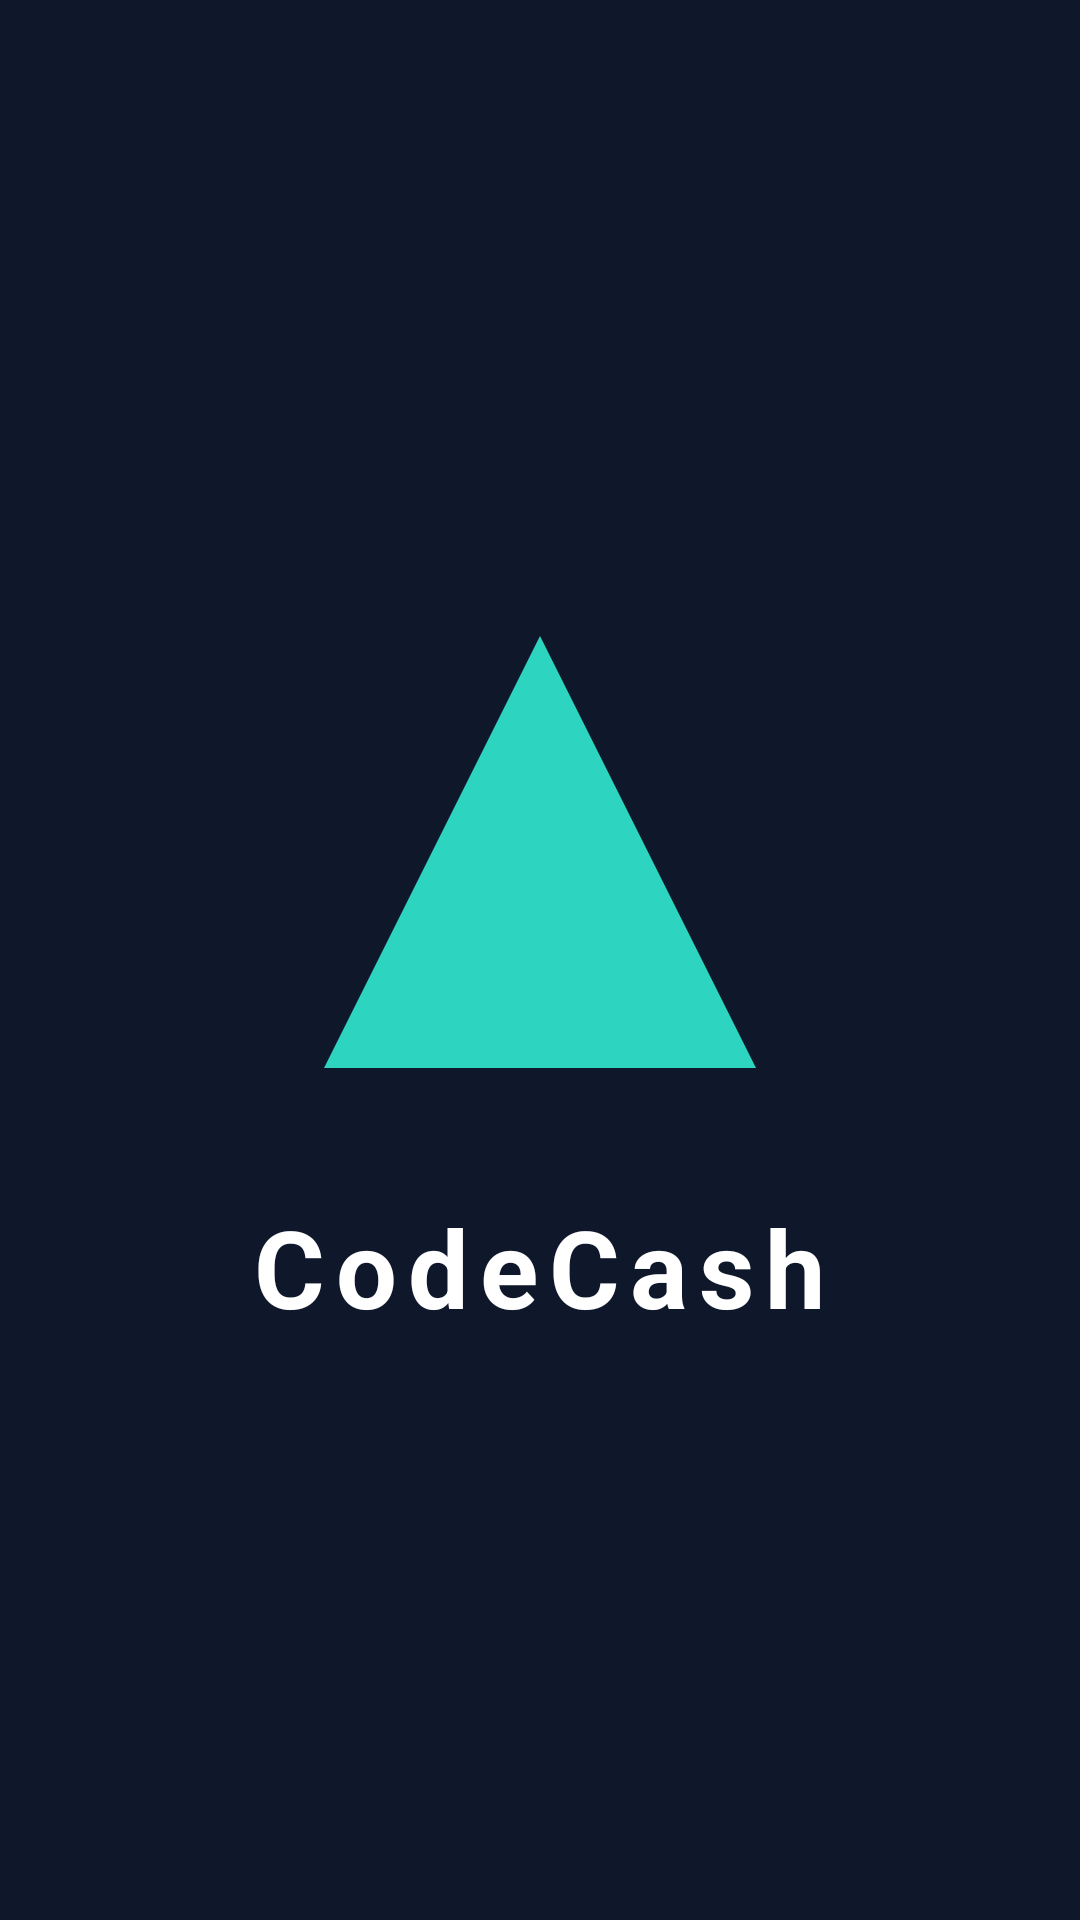

Reconstruct the res/layout file that produces this screen, plus the resources it refers to.
<!-- AndroidManifest.xml: activity theme Theme.CodeCash.Splash -->
<!-- res/layout/activity_splash.xml -->
<?xml version="1.0" encoding="utf-8"?>
<androidx.constraintlayout.widget.ConstraintLayout
    xmlns:android="http://schemas.android.com/apk/res/android"
    xmlns:app="http://schemas.android.com/apk/res-auto"
    android:layout_width="match_parent"
    android:layout_height="match_parent"
    android:background="@color/navy_dark">

    <ImageView
        android:id="@+id/ivLogo"
        android:layout_width="180dp"
        android:layout_height="180dp"
        android:src="@drawable/logo_splash"
        android:contentDescription="@string/app_name"
        app:layout_constraintBottom_toTopOf="@id/tvAppName"
        app:layout_constraintEnd_toEndOf="parent"
        app:layout_constraintStart_toStartOf="parent"
        app:layout_constraintTop_toTopOf="parent"
        app:layout_constraintVertical_chainStyle="packed" />

    <TextView
        android:id="@+id/tvAppName"
        android:layout_width="wrap_content"
        android:layout_height="wrap_content"
        android:layout_marginTop="24dp"
        android:text="@string/app_name"
        android:textColor="@color/white"
        android:textSize="36sp"
        android:textStyle="bold"
        android:letterSpacing="0.1"
        app:layout_constraintBottom_toBottomOf="parent"
        app:layout_constraintEnd_toEndOf="parent"
        app:layout_constraintStart_toStartOf="parent"
        app:layout_constraintTop_toBottomOf="@id/ivLogo" />

    <ProgressBar
        android:layout_width="wrap_content"
        android:layout_height="wrap_content"
        android:layout_marginBottom="64dp"
        android:indeterminateTint="@color/teal_primary"
        app:layout_constraintBottom_toBottomOf="parent"
        app:layout_constraintEnd_toEndOf="parent"
        app:layout_constraintStart_toStartOf="parent" />

</androidx.constraintlayout.widget.ConstraintLayout>
<!-- resources referenced by this layout -->
<resources>
  <color name="navy_dark">#0f172a</color>
  <color name="teal_primary">#2dd4bf</color>
  <color name="white">#ffffff</color>
  <!-- drawable logo_splash (drawable) -->
  <vector xmlns:android="http://schemas.android.com/apk/res/android"
      android:width="200dp"
      android:height="200dp"
      android:viewportWidth="200"
      android:viewportHeight="200">
      <path
          android:fillColor="@color/teal_primary"
          android:pathData="M100,20 L180,180 L20,180 Z" />
  </vector>
  <string name="app_name">CodeCash</string>
  <style name="Theme.CodeCash.Splash" parent="Theme.CodeCash">
          <item name="android:windowBackground">@color/navy_dark</item>
          <item name="android:statusBarColor">@color/navy_dark</item>
      </style>
  <style name="Theme.CodeCash" parent="Theme.Material3.Dark.NoActionBar">
          <item name="colorPrimary">@color/teal_primary</item>
          <item name="colorPrimaryDark">@color/teal_dark</item>
          <item name="colorAccent">@color/teal_light</item>
          <item name="android:colorBackground">@color/navy_dark</item>
          <item name="android:windowBackground">@color/navy_dark</item>
          <item name="android:statusBarColor">@color/navy_primary</item>
          <item name="android:navigationBarColor">@color/navy_dark</item>
          <item name="materialButtonStyle">@style/CodeCashButton</item>
          <item name="textInputStyle">@style/CodeCashTextInput</item>
      </style>
  <color name="teal_dark">#0d9488</color>
  <color name="teal_light">#5eead4</color>
  <color name="navy_primary">#1e293b</color>
  <style name="CodeCashButton" parent="Widget.Material3.Button">
          <item name="android:backgroundTint">@color/teal_primary</item>
          <item name="android:textColor">@color/navy_dark</item>
          <item name="android:textAllCaps">true</item>
          <item name="android:padding">16dp</item>
          <item name="cornerRadius">12dp</item>
          <item name="android:textStyle">bold</item>
      </style>
  <style name="CodeCashTextInput" parent="Widget.Material3.TextInputLayout.OutlinedBox">
          <item name="boxStrokeColor">@color/teal_primary</item>
          <item name="hintTextColor">@color/gray_light</item>
          <item name="android:textColorHint">@color/gray_medium</item>
          <item name="endIconTint">@color/teal_primary</item>
      </style>
  <color name="gray_light">#94a3b8</color>
  <color name="gray_medium">#64748b</color>
</resources>
